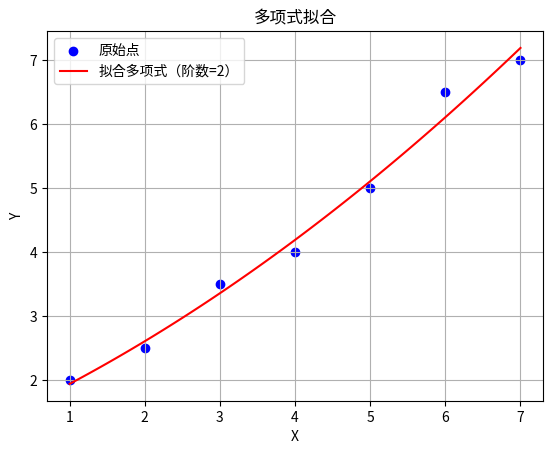

Here is the Python script that generated this plot:
import numpy as np
import matplotlib.pyplot as plt


def fit_polynomial(points, degree=1):
    """
    根据给定的坐标点拟合一条多项式曲线，并返回拟合曲线的参数。
    :param points: 形状为 (N, 2) 的数组，其中 N 是点的数量，每个点的坐标为 (x, y)。
    :param degree: 多项式的阶数。
    :return: 拟合多项式的系数。
    """
    # 提取 x 和 y 坐标
    x = points[:, 0]
    y = points[:, 1]

    # 使用指定阶数的多项式进行拟合
    coefficients = np.polyfit(x, y, degree)

    return coefficients

if __name__ == "__main__":
    # 示例
    points = np.array([[1, 2], [2, 2.5], [3, 3.5], [4, 4], [5, 5], [6, 6.5], [7, 7]])  # 示例坐标点
    degree = 2  # 可以更改为 1、2 或更高的阶数

    coefficients = fit_polynomial(points, degree)
    print(f"拟合多项式的系数: {coefficients}")

    # 可视化拟合结果
    x_fit = np.linspace(min(points[:, 0]), max(points[:, 0]), 100)
    y_fit = np.polyval(coefficients, x_fit)  # 计算拟合多项式在 x_fit 上的值

    plt.scatter(points[:, 0], points[:, 1], color='blue', label='原始点')
    plt.plot(x_fit, y_fit, color='red', label=f'拟合多项式（阶数={degree}）')
    plt.xlabel('X')
    plt.ylabel('Y')
    plt.title('多项式拟合')
    plt.legend()
    plt.grid()
    plt.show()

